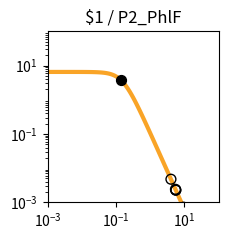

Write the Python code that produced this figure. (Note: this script raises an exception after producing the figure.)
import matplotlib.pyplot as plt
import matplotlib.ticker as ticker
import numpy as np

fig, ax = plt.subplots(figsize=(2.5,2.5))

plt.xlim(1.000000e-03, 1.000000e+02)
plt.ylim(1.000000e-03, 1.000000e+02)

x = np.array([1.000000e-03,1.122018e-03,1.258925e-03,1.412538e-03,1.584893e-03,1.778279e-03,1.995262e-03,2.238721e-03,2.511886e-03,2.818383e-03,3.162278e-03,3.548134e-03,3.981072e-03,4.466836e-03,5.011872e-03,5.623413e-03,6.309573e-03,7.079458e-03,7.943282e-03,8.912509e-03,1.000000e-02,1.122018e-02,1.258925e-02,1.412538e-02,1.584893e-02,1.778279e-02,1.995262e-02,2.238721e-02,2.511886e-02,2.818383e-02,3.162278e-02,3.548134e-02,3.981072e-02,4.466836e-02,5.011872e-02,5.623413e-02,6.309573e-02,7.079458e-02,7.943282e-02,8.912509e-02,1.000000e-01,1.122018e-01,1.258925e-01,1.412538e-01,1.584893e-01,1.778279e-01,1.995262e-01,2.238721e-01,2.511886e-01,2.818383e-01,3.162278e-01,3.548134e-01,3.981072e-01,4.466836e-01,5.011872e-01,5.623413e-01,6.309573e-01,7.079458e-01,7.943282e-01,8.912509e-01,1.000000e+00,1.122018e+00,1.258925e+00,1.412538e+00,1.584893e+00,1.778279e+00,1.995262e+00,2.238721e+00,2.511886e+00,2.818383e+00,3.162278e+00,3.548134e+00,3.981072e+00,4.466836e+00,5.011872e+00,5.623413e+00,6.309573e+00,7.079458e+00,7.943282e+00,8.912509e+00,1.000000e+01,1.122018e+01,1.258925e+01,1.412538e+01,1.584893e+01,1.778279e+01,1.995262e+01,2.238721e+01,2.511886e+01,2.818383e+01,3.162278e+01,3.548134e+01,3.981072e+01,4.466836e+01,5.011872e+01,5.623413e+01,6.309573e+01,7.079458e+01,7.943282e+01,8.912509e+01,1.000000e+02,])
y = np.array([6.504924e+00,6.504901e+00,6.504872e+00,6.504835e+00,6.504786e+00,6.504723e+00,6.504642e+00,6.504537e+00,6.504401e+00,6.504225e+00,6.503998e+00,6.503703e+00,6.503322e+00,6.502830e+00,6.502192e+00,6.501368e+00,6.500302e+00,6.498923e+00,6.497140e+00,6.494835e+00,6.491855e+00,6.488004e+00,6.483028e+00,6.476602e+00,6.468308e+00,6.457608e+00,6.443818e+00,6.426063e+00,6.403239e+00,6.373948e+00,6.336450e+00,6.288585e+00,6.227724e+00,6.150710e+00,6.053856e+00,5.932986e+00,5.783592e+00,5.601124e+00,5.381470e+00,5.121621e+00,4.820487e+00,4.479722e+00,4.104353e+00,3.702930e+00,3.287010e+00,2.869959e+00,2.465285e+00,2.084943e+00,1.738035e+00,1.430171e+00,1.163529e+00,9.374175e-01,7.490845e-01,5.945482e-01,4.692935e-01,3.687800e-01,2.887645e-01,2.254724e-01,1.756608e-01,1.366142e-01,1.061015e-01,8.231576e-02,6.380909e-02,4.943117e-02,3.827374e-02,2.962316e-02,2.292085e-02,1.773080e-02,1.371346e-02,1.060486e-02,8.200039e-03,6.340014e-03,4.901583e-03,3.789314e-03,2.929329e-03,2.264449e-03,1.750438e-03,1.353080e-03,1.045909e-03,8.084622e-04,6.249165e-04,4.830382e-04,3.733694e-04,2.885987e-04,2.230739e-04,1.724258e-04,1.332769e-04,1.030165e-04,7.962664e-05,6.154738e-05,4.757300e-05,3.677149e-05,2.842247e-05,2.196910e-05,1.698097e-05,1.312541e-05,1.014526e-05,7.841753e-06,6.061265e-06,4.685041e-06,3.621291e-06,])
c = "#f9a427"

hi_x = np.array([1.395277e-01,])
hi_y = np.array([3.746713e+00,])
lo_x = np.array([4.035628e+00,5.471817e+00,9.367917e+00,5.593080e+00,9.489180e+00,5.611338e+00,9.507438e+00,])
lo_y = np.array([4.754699e-03,2.407147e-03,7.231859e-04,2.292004e-03,7.026778e-04,2.275360e-03,6.996631e-04,])

plt.loglog(x,y,lw=3,color=c)
plt.scatter(hi_x,hi_y,marker='o',s=50,color='black',zorder=10)
plt.scatter(lo_x,lo_y,marker='o',s=50,edgecolors='black',color='none',zorder=10)

plt.title("$1 / P2_PhlF")

ax.xaxis.set_major_locator(ticker.LogLocator(numticks=3))
ax.yaxis.set_major_locator(ticker.LogLocator(numticks=3))

ax.set_aspect('equal')
plt.tight_layout()

plt.savefig("/home/<user>/output/response_plot_$1_P2_PhlF.png", bbox_inches='tight')
